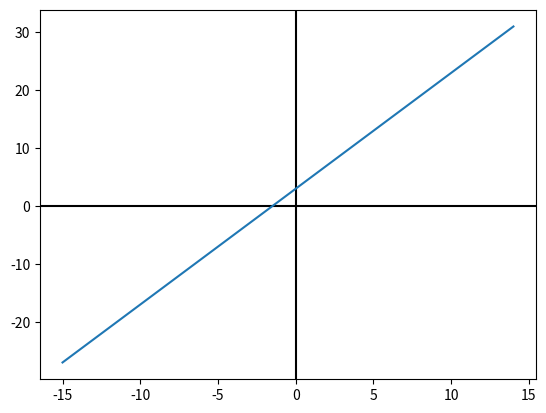

Python code for this plot:

#  Ecuacion de la recta
import matplotlib.pyplot as plt
import numpy as np

x = np.arange(-15,15)
y = 2 * x + 3

plt.axhline(0, color='black')
plt.axvline(0, color='black')

plt.plot(x, y)
plt.show()
